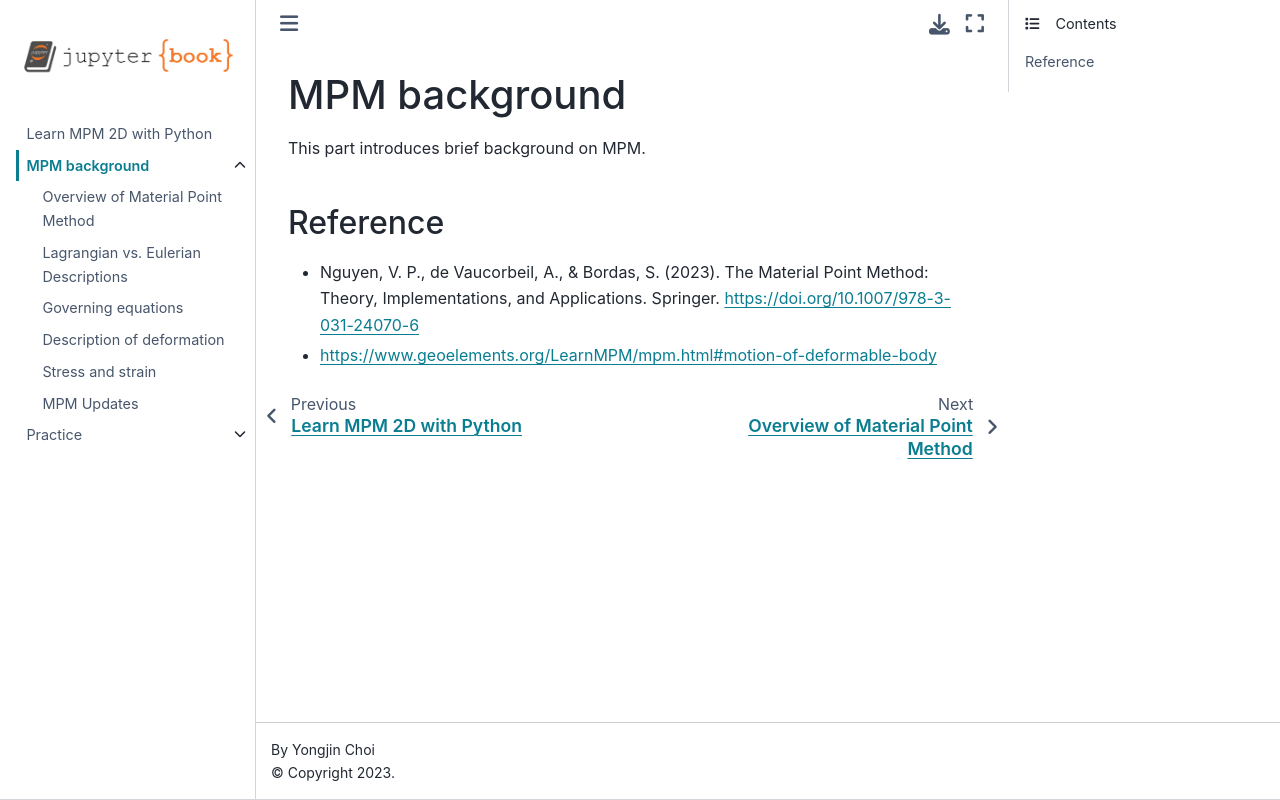

repository: yjchoi1/learn-mpm-2d · page: mpm-background.html · generator: jekyll

# MPM background

This part introduces brief background on MPM. 

## Reference
* Nguyen, V. P., de Vaucorbeil, A., & Bordas, S. (2023). The Material Point Method: Theory, Implementations, and Applications. Springer. https://doi.org/10.1007/978-3-031-24070-6
* https://www.geoelements.org/LearnMPM/mpm.html#motion-of-deformable-body
